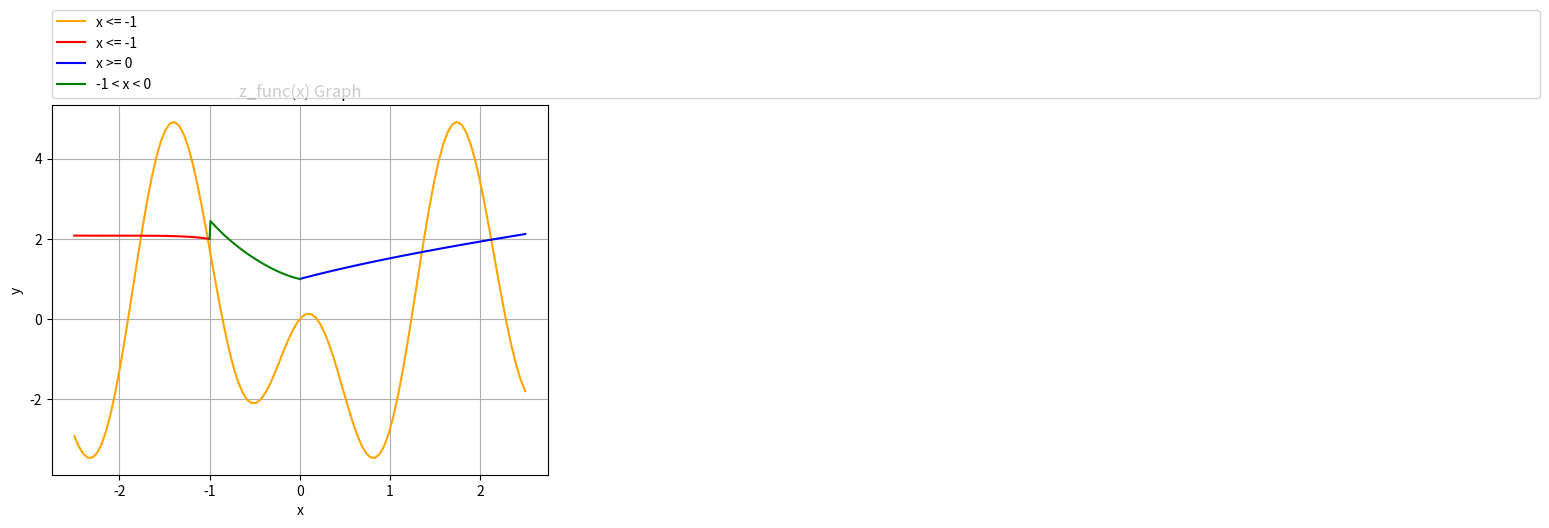

Here is the Python script that generated this plot: (Note: this script raises an exception after producing the figure.)
import numpy as np
import matplotlib.pyplot as plt

# 1
def yfunc(x):
    return 5 * np.sin(x) * np.cos(3 * x + 1)


def zfunc(x):
    if x <= -1:
        Z = (1 + abs(x)) / (np.cbrt(1 + x + x ** 2))
    elif x >= 0:
        Z = ((x + 1) ** (3. / 5.))
    else:
        Z = (2 * np.log(1 + x ** 2) + (1 + np.cos(x) ** 4) / (2 + x))
    return Z


x_y = np.linspace(-2.5, 2.5, 100)
x_neg = np.linspace(-2.5, -1, 100)
x_pos = np.linspace(0, 2.5, 100)
x_mix = np.linspace(-1, 0, 100)

z_neg = np.array([zfunc(i) for i in x_neg])
z_pos = np.array([zfunc(i) for i in x_pos])
z_mix = np.array([zfunc(i) for i in x_mix])

plt.plot(x_y, yfunc(x_y), 'orange', label='x <= -1')
plt.plot(x_neg, z_neg, 'red', label='x <= -1')
plt.plot(x_pos, z_pos, 'blue', label='x >= 0')
plt.plot(x_mix, z_mix, 'green', label='-1 < x < 0')
plt.xlabel('x')
plt.ylabel('y')
plt.title('z_func(x) Graph')
plt.grid()
plt.legend(bbox_to_anchor=(0., 1.02, 3., 3.102), loc='lower left', mode="expand", borderaxespad=0.)
plt.savefig('/Users/<user>/IdeaProjects/khpi/visualisation/laba1/photo1.png')
plt.show()

# 2
fig = plt.figure()
ax = fig.add_subplot(projection='3d')


def surface_func(x, y):
    return ((3 * x - 1) * np.sqrt(x) + 2 * np.sin(y) ** 2)


x = np.linspace(0, 2, 100)
y = np.linspace(0, 2, 100)
X, Y = np.meshgrid(x, y)
Z = surface_func(X, Y)

ax.plot_surface(X, Y, Z, cmap='coolwarm', alpha=0.8)

plt.show()


# 3
def cissoid(theta, alfa):
    return 2 * alfa * np.sin(theta) ** 2 / (1 + np.cos(theta))


theta = np.linspace(0, 2 * np.pi, 1000)
p = cissoid(theta, alfa=1)

plt.polar(theta, p)
plt.show()

# 4
fig = plt.figure()
ax = fig.add_subplot(projection='3d')

a = 1
b = 1
c = 1

x = np.linspace(-20, 20, 100)
y = np.linspace(-20, 20, 100)

X, Y = np.meshgrid(x, y)
Z = np.sqrt((X ** 2 / a ** 2) + (Y ** 2 / b ** 2) - 1) * c

ax.plot_surface(X, Y, Z, cmap='coolwarm', alpha=0.8)
ax.plot_surface(X, Y, -Z, cmap='coolwarm', alpha=0.8)

ax.set_xlabel('X')
ax.set_ylabel('Y')
ax.set_zlabel('Z')

plt.show()

# 5

years = [1900, 1913, 1929, 1938, 1950, 1960, 1970, 1980, 1990, 2000]
countries = ['США', 'Германія', 'Франція', 'Італія', 'СРСР']
usa = [43, 56, 69, 76.5, 93.5, 105, 128.5, 146, 157.5, 175]
germany = [16, 19, 20, 21.5, 23, 29, 37, 40.5, 46.5, 52.5]
france = [21.5, 22, 22.5, 23, 23.5, 29.5, 47, 53, 65, 76.5]
italy = (13.5, 14.5, 16, 17, 18.5, 30.5, 42, 44.5, 49, 56)
ussr = (37, 50.5, 58.8, 63, 75, 81.5, 87.5, 98, 120, 100)

colors = ['blue', 'green', 'gray', 'magenta', 'red']

# 2D
fig = plt.figure()
ax = fig.add_subplot(111)

xpos = np.arange(len(years))

ax.bar(xpos - 0.3, usa, width=0.15, color=colors[0])
ax.bar(xpos - 0.15, germany, width=0.15, color=colors[1])
ax.bar(xpos, france, width=0.15, color=colors[2])
ax.bar(xpos + 0.15, italy, width=0.15, color=colors[3])
ax.bar(xpos + 0.3, ussr, width=0.15, color=colors[4])

ax.set_title('Світове  сільськогосподарське  виробництво:   додана вартість в цінах 2000 ')
ax.set_xlabel('Роки')
ax.set_ylabel('Млрд долл')
ax.legend(countries)
ax.grid()

plt.xticks(range(len(years)), years, rotation=45)

plt.show()


# 3D
fig = plt.figure(figsize=(10, 6))
ax = fig.add_subplot(111, projection='3d')

xpos = np.arange(len(years))
ypos = np.arange(len(years))
xpos, ypos = np.meshgrid(xpos, ypos)

xpos = xpos.flatten()
ypos = ypos.flatten()
zpos = np.zeros_like(xpos)

dx = 0.5
dy = 0.5
dz = [usa, germany, france, italy, ussr]
dz = np.array(dz).flatten()


for i in range(len(dz)):
    ax.bar3d(xpos[i], ypos[i], zpos[i], dx, dy, dz[i], color=colors[i//len(years)])

ax.set_title('Світове  сільськогосподарське  виробництво:   додана вартість в цінах 2000 ')
ax.set_zlabel('Млрд долл')

plt.xticks(range(len(years)), years, rotation=45)
plt.yticks(range(len(countries)), countries, rotation=90)

plt.show()
